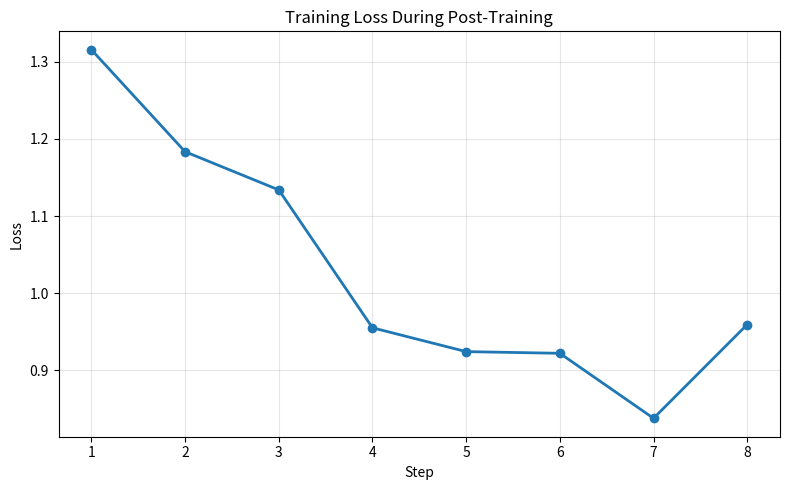
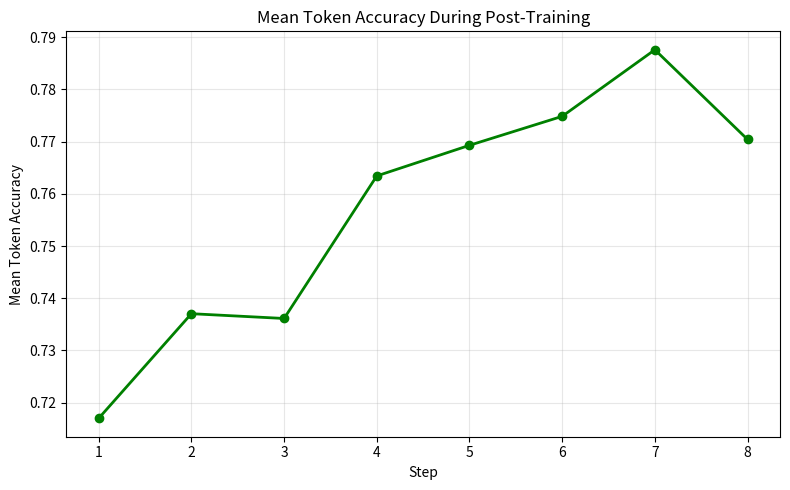
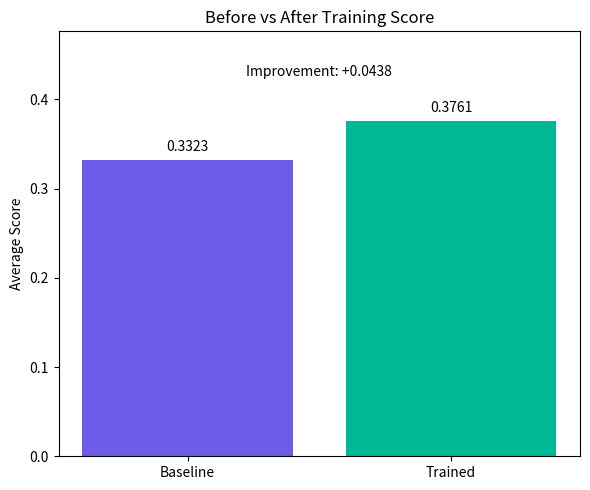

These charts were generated, in order, by the following Python code:
from pathlib import Path

import matplotlib.pyplot as plt


OUTPUT_DIR = Path("outputs/plots")
OUTPUT_DIR.mkdir(parents=True, exist_ok=True)

BASELINE_SCORE = 0.3323
TRAINED_SCORE = 0.3761

steps = [1, 2, 3, 4, 5, 6, 7, 8]
losses = [1.315472, 1.183308, 1.133816, 0.955122, 0.924255, 0.922068, 0.837844, 0.959402]
token_accuracy = [
    0.7170087993,
    0.7370479107,
    0.7361316681,
    0.7634408772,
    0.7693059742,
    0.7748579681,
    0.7876113951,
    0.7704280019,
]


def save_loss_plot() -> None:
    plt.figure(figsize=(8, 5))
    plt.plot(steps, losses, marker="o", linewidth=2)
    plt.title("Training Loss During Post-Training")
    plt.xlabel("Step")
    plt.ylabel("Loss")
    plt.grid(True, alpha=0.3)
    plt.tight_layout()
    plt.savefig(OUTPUT_DIR / "training_loss.png", dpi=200)
    plt.close()


def save_accuracy_plot() -> None:
    plt.figure(figsize=(8, 5))
    plt.plot(steps, token_accuracy, marker="o", linewidth=2, color="green")
    plt.title("Mean Token Accuracy During Post-Training")
    plt.xlabel("Step")
    plt.ylabel("Mean Token Accuracy")
    plt.grid(True, alpha=0.3)
    plt.tight_layout()
    plt.savefig(OUTPUT_DIR / "token_accuracy.png", dpi=200)
    plt.close()


def save_score_comparison_plot() -> None:
    improvement = TRAINED_SCORE - BASELINE_SCORE
    labels = ["Baseline", "Trained"]
    values = [BASELINE_SCORE, TRAINED_SCORE]
    colors = ["#6c5ce7", "#00b894"]

    plt.figure(figsize=(6, 5))
    bars = plt.bar(labels, values, color=colors)
    plt.title("Before vs After Training Score")
    plt.ylabel("Average Score")
    plt.ylim(0, max(values) + 0.1)

    for bar, val in zip(bars, values):
        plt.text(
            bar.get_x() + bar.get_width() / 2,
            val + 0.01,
            f"{val:.4f}",
            ha="center",
        )

    plt.text(
        0.5,
        max(values) + 0.05,
        f"Improvement: +{improvement:.4f}",
        ha="center",
    )

    plt.tight_layout()
    plt.savefig(OUTPUT_DIR / "score_comparison.png", dpi=200)
    plt.close()


def main() -> None:
    save_loss_plot()
    save_accuracy_plot()
    save_score_comparison_plot()
    print(f"Saved plots to: {OUTPUT_DIR.resolve()}")


if __name__ == "__main__":
    main()
